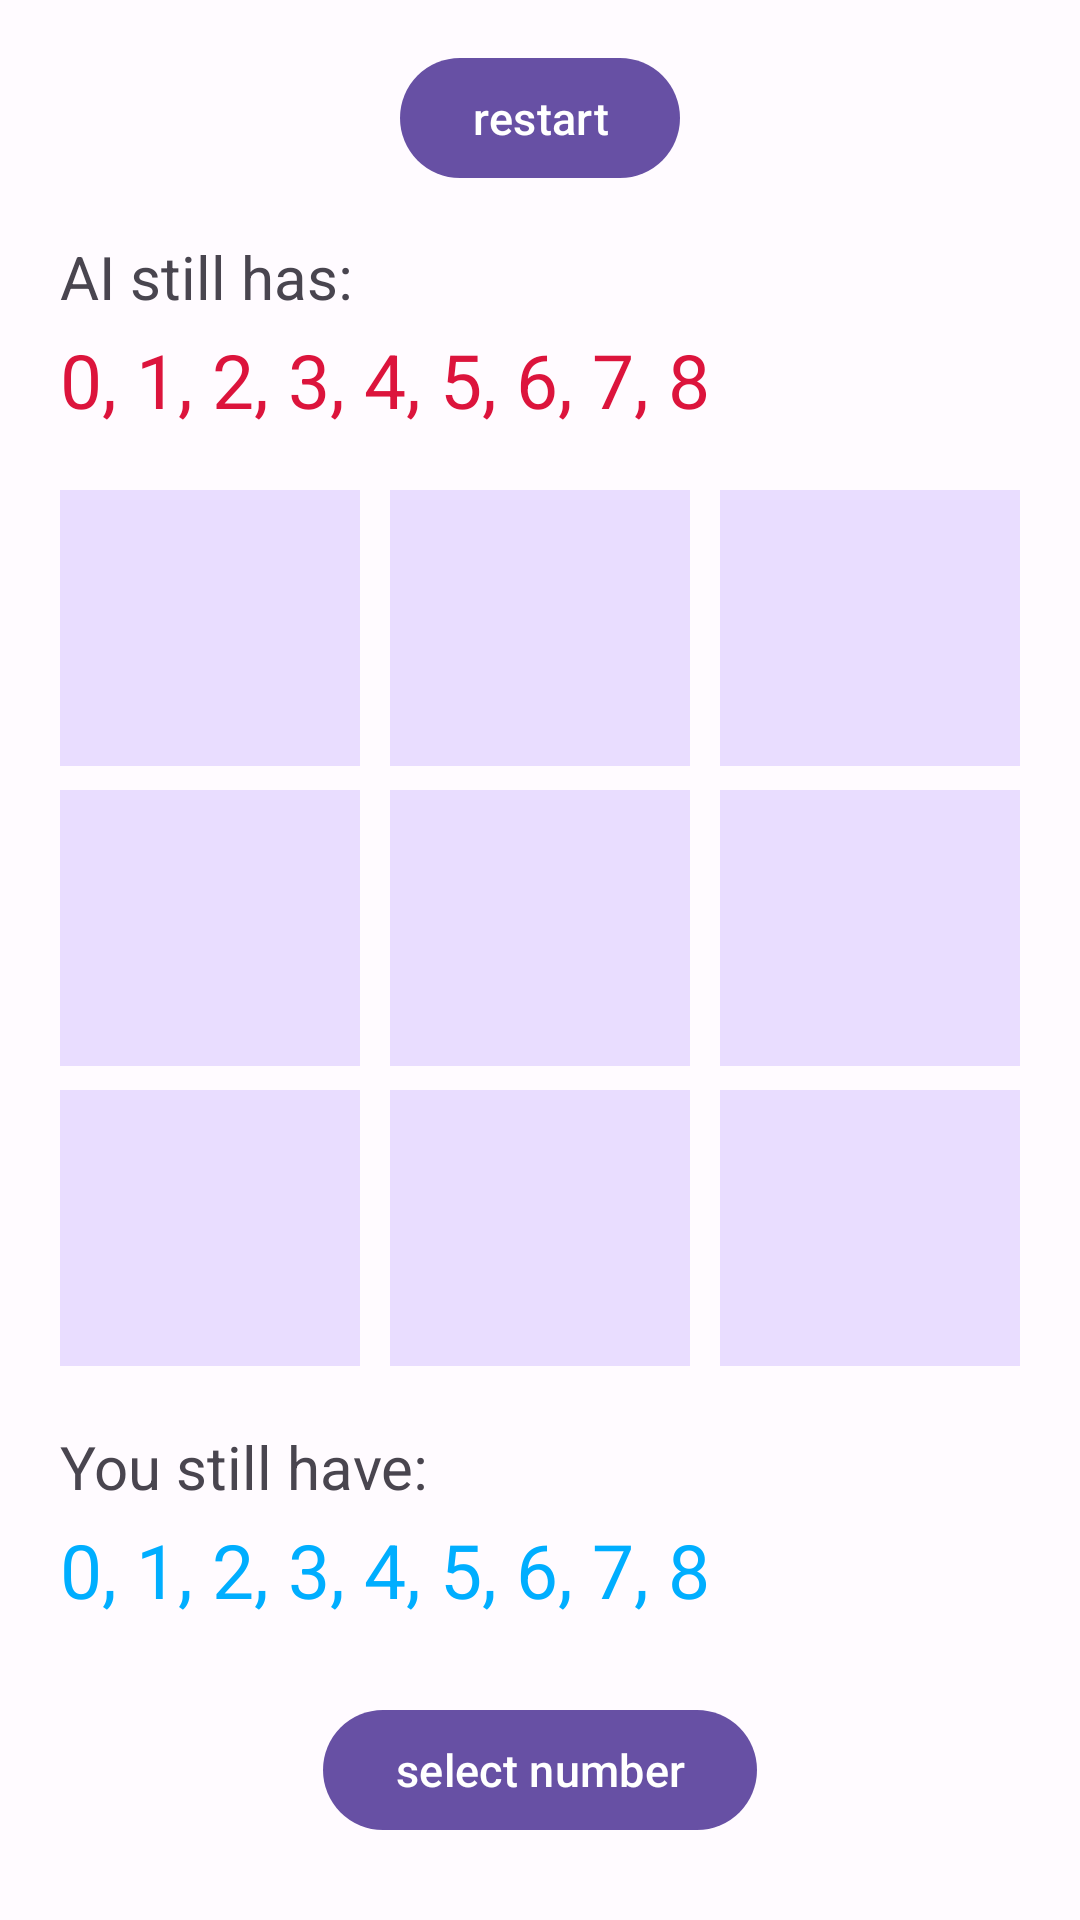

Android layout source for this screen:
<!-- AndroidManifest.xml: application theme Theme.NumberTicTacToe -->
<!-- res/layout/activity_pve.xml -->
<?xml version="1.0" encoding="utf-8"?>
<androidx.constraintlayout.widget.ConstraintLayout xmlns:android="http://schemas.android.com/apk/res/android"
    xmlns:app="http://schemas.android.com/apk/res-auto"
    xmlns:tools="http://schemas.android.com/tools"
    android:layout_width="match_parent"
    android:layout_height="match_parent"
    tools:context=".PveActivity">

    <com.google.android.material.button.MaterialButton
        android:id="@+id/button0"
        android:layout_width="100dp"
        android:layout_height="100dp"
        android:layout_marginEnd="10dp"
        android:backgroundTint="?colorPrimaryContainer"
        android:text=""
        android:textSize="30sp"
        app:cornerRadius="0dp"
        app:layout_constraintBottom_toTopOf="@+id/button1"
        app:layout_constraintEnd_toStartOf="@+id/button3" />

    <com.google.android.material.button.MaterialButton
        android:id="@+id/button1"
        android:layout_width="100dp"
        android:layout_height="100dp"
        android:layout_marginEnd="10dp"
        android:backgroundTint="?colorPrimaryContainer"
        android:text=""
        android:textSize="30sp"
        app:cornerRadius="0dp"
        app:layout_constraintBottom_toBottomOf="@+id/button4"
        app:layout_constraintEnd_toStartOf="@+id/button4"
        app:layout_constraintTop_toTopOf="@+id/button4" />

    <com.google.android.material.button.MaterialButton
        android:id="@+id/button2"
        android:layout_width="100dp"
        android:layout_height="100dp"
        android:layout_marginEnd="10dp"
        android:backgroundTint="?colorPrimaryContainer"
        android:text=""
        android:textSize="30sp"
        app:cornerRadius="0dp"
        app:layout_constraintEnd_toStartOf="@+id/button5"
        app:layout_constraintTop_toBottomOf="@+id/button1" />


    <com.google.android.material.button.MaterialButton
        android:id="@+id/button3"
        android:layout_width="100dp"
        android:layout_height="100dp"
        android:backgroundTint="?colorPrimaryContainer"
        android:text=""
        android:textSize="30sp"
        app:cornerRadius="0dp"
        app:layout_constraintBottom_toTopOf="@+id/button4"
        app:layout_constraintEnd_toEndOf="@+id/button4"
        app:layout_constraintStart_toStartOf="@+id/button4" />


    <com.google.android.material.button.MaterialButton
        android:id="@+id/button4"
        android:layout_width="100dp"
        android:layout_height="100dp"
        android:backgroundTint="?colorPrimaryContainer"
        android:text=""
        android:textSize="30sp"
        app:cornerRadius="0dp"
        app:layout_constraintBottom_toBottomOf="parent"
        app:layout_constraintEnd_toEndOf="parent"
        app:layout_constraintStart_toStartOf="parent"
        app:layout_constraintTop_toTopOf="parent"
        app:layout_constraintVertical_bias="0.48" />


    <com.google.android.material.button.MaterialButton
        android:id="@+id/button5"
        android:layout_width="100dp"
        android:layout_height="100dp"
        android:backgroundTint="?colorPrimaryContainer"
        android:text=""
        android:textSize="30sp"
        app:cornerRadius="0dp"
        app:layout_constraintEnd_toEndOf="@+id/button4"
        app:layout_constraintStart_toEndOf="@+id/button4"
        app:layout_constraintStart_toStartOf="@+id/button4"
        app:layout_constraintTop_toBottomOf="@+id/button4" />

    <com.google.android.material.button.MaterialButton
        android:id="@+id/button6"
        android:layout_width="100dp"
        android:layout_height="100dp"
        android:layout_marginStart="10dp"
        android:backgroundTint="?colorPrimaryContainer"
        android:text=""
        android:textSize="30sp"
        app:cornerRadius="0dp"
        app:layout_constraintBottom_toTopOf="@+id/button7"
        app:layout_constraintStart_toEndOf="@+id/button3" />

    <com.google.android.material.button.MaterialButton
        android:id="@+id/button7"
        android:layout_width="100dp"
        android:layout_height="100dp"
        android:layout_marginStart="10dp"
        android:backgroundTint="?colorPrimaryContainer"
        android:text=""
        android:textSize="30sp"
        app:cornerRadius="0dp"
        app:layout_constraintBottom_toBottomOf="@+id/button4"
        app:layout_constraintStart_toEndOf="@+id/button4"
        app:layout_constraintTop_toBottomOf="@+id/button3" />

    <com.google.android.material.button.MaterialButton
        android:id="@+id/button8"
        android:layout_width="100dp"
        android:layout_height="100dp"
        android:layout_marginStart="10dp"
        android:backgroundTint="?colorPrimaryContainer"
        android:text=""
        android:textSize="30sp"
        app:cornerRadius="0dp"
        app:layout_constraintStart_toEndOf="@+id/button5"
        app:layout_constraintTop_toBottomOf="@+id/button7" />

    <TextView
        android:id="@+id/textView"
        android:layout_width="wrap_content"
        android:layout_height="wrap_content"
        android:layout_marginBottom="4dp"
        android:autoSizeTextType="none"
        android:text="@string/ai_still_has"
        android:textSize="20sp"
        app:layout_constraintBottom_toTopOf="@+id/textView2"
        app:layout_constraintStart_toStartOf="@+id/button0" />

    <TextView
        android:id="@+id/textView2"
        android:layout_width="wrap_content"
        android:layout_height="wrap_content"
        android:layout_marginBottom="16dp"
        android:autoSizeTextType="none"
        android:text="0, 1, 2, 3, 4, 5, 6, 7, 8"
        android:textColor="@color/red"
        android:textSize="25sp"
        app:layout_constraintBottom_toTopOf="@+id/button0"
        app:layout_constraintStart_toStartOf="@+id/button0" />

    <TextView
        android:id="@+id/textView5"
        android:layout_width="wrap_content"
        android:layout_height="wrap_content"
        android:layout_marginTop="16dp"
        android:autoSizeTextType="none"
        android:text="@string/you_still_have"
        android:textSize="20sp"
        app:layout_constraintStart_toStartOf="@+id/button2"
        app:layout_constraintTop_toBottomOf="@+id/button2" />

    <TextView
        android:id="@+id/textView6"
        android:layout_width="wrap_content"
        android:layout_height="wrap_content"
        android:layout_marginTop="4dp"
        android:autoSizeTextType="none"
        android:text="0, 1, 2, 3, 4, 5, 6, 7, 8"
        android:textColor="@color/blue"
        android:textSize="25sp"
        app:layout_constraintStart_toStartOf="@+id/textView5"
        app:layout_constraintTop_toBottomOf="@+id/textView5" />

    <com.google.android.material.button.MaterialButton
        android:id="@+id/button9"
        android:layout_width="wrap_content"
        android:layout_height="wrap_content"
        android:autoSizeTextType="none"
        android:onClick="restart"
        android:text="@string/restart"
        android:textSize="15sp"
        app:layout_constraintBottom_toTopOf="@+id/textView"
        app:layout_constraintEnd_toEndOf="parent"
        app:layout_constraintStart_toStartOf="parent"
        app:layout_constraintTop_toTopOf="parent" />

    <com.google.android.material.button.MaterialButton
        android:id="@+id/button10"
        android:layout_width="wrap_content"
        android:layout_height="wrap_content"
        android:autoSizeTextType="none"
        android:onClick="showSingleOptions"
        android:text="@string/select_number"
        android:textSize="15sp"
        app:layout_constraintBottom_toBottomOf="parent"
        app:layout_constraintEnd_toEndOf="parent"
        app:layout_constraintStart_toStartOf="parent"
        app:layout_constraintTop_toBottomOf="@+id/textView6" />

</androidx.constraintlayout.widget.ConstraintLayout>
<!-- resources referenced by this layout -->
<resources>
  <color name="blue">#00AEFF</color>
  <color name="red">#DC143C</color>
  <string name="ai_still_has">AI still has:</string>
  <string name="restart">restart</string>
  <string name="select_number">select number</string>
  <string name="you_still_have">You still have:</string>
  <color name="md_theme_light_primary">#6750A4</color>
  <color name="md_theme_light_onPrimary">#FFFFFF</color>
  <color name="md_theme_light_primaryContainer">#E9DDFF</color>
  <color name="md_theme_light_onPrimaryContainer">#22005D</color>
  <color name="md_theme_light_secondary">#625B71</color>
  <color name="md_theme_light_onSecondary">#FFFFFF</color>
  <color name="md_theme_light_secondaryContainer">#E8DEF8</color>
  <color name="md_theme_light_onSecondaryContainer">#1E192B</color>
  <color name="md_theme_light_tertiary">#7E5260</color>
  <color name="md_theme_light_onTertiary">#FFFFFF</color>
  <color name="md_theme_light_tertiaryContainer">#FFD9E3</color>
  <color name="md_theme_light_onTertiaryContainer">#31101D</color>
  <color name="md_theme_light_error">#BA1A1A</color>
  <color name="md_theme_light_errorContainer">#FFDAD6</color>
  <color name="md_theme_light_onError">#FFFFFF</color>
  <color name="md_theme_light_onErrorContainer">#410002</color>
  <color name="md_theme_light_background">#FFFBFF</color>
  <color name="md_theme_light_onBackground">#1C1B1E</color>
  <color name="md_theme_light_surface">#FFFBFF</color>
  <color name="md_theme_light_onSurface">#1C1B1E</color>
  <color name="md_theme_light_surfaceVariant">#E7E0EB</color>
  <color name="md_theme_light_onSurfaceVariant">#49454E</color>
  <color name="md_theme_light_outline">#7A757F</color>
  <color name="md_theme_light_inverseOnSurface">#F4EFF4</color>
  <color name="md_theme_light_inverseSurface">#313033</color>
  <color name="md_theme_light_inversePrimary">#CFBCFF</color>
</resources>
